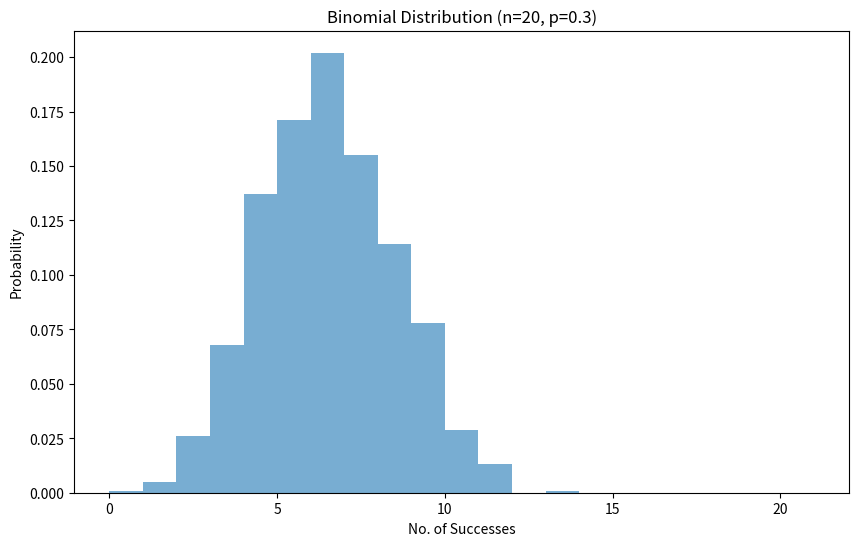

Here is the Python script that generated this plot:
# Generate Binomial (n=20, p=0.3) and plot.

import numpy as np
import matplotlib.pyplot as plt

n = 20
p = 0.3
size = 1000

binom_data = np.random.binomial(n, p, size)

plt.figure(figsize=(10,6))
plt.hist(binom_data, bins = range(0,(n+2)), density = True, alpha=0.6)
plt.title("Binomial Distribution (n=20, p=0.3)")
plt.xlabel("No. of Successes")
plt.ylabel("Probability")
plt.show()
